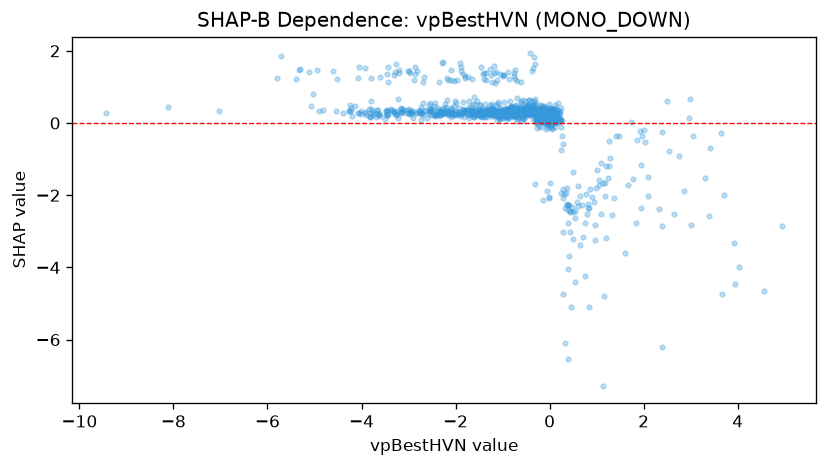

The file beside this chart, header and first rows:
feature_value, shap_value
0.29, -4.749
0.4889, -1.343
2.4, -0.2493
1.857, -0.4757
1.28, -0.9691
1.269, -1.188
0.1315, 0.03322
1.187, -2.031
0.3386, -1.943
0.5074, -3.223
0.5061, -2.477
-5.039, 0.808
1.833, -2.777
-1.467, 0.1716
-0.6812, 0.4291
3.649, -0.275
-2.448, 0.5676
3.926, -3.323
-0.4612, 0.3053
1.256, -0.505
-0.4421, 0.4523
1.784, -1.554
0.6494, -3.377
-3.039, 0.3696
-0.109, 0.1497
-0.3897, 0.3845
-0.7342, 0.4589
-3.312, 0.2704
-0.7786, 0.29
-0.3341, 1.828
0.3255, -6.083
-0.08476, 0.3542
-0.6885, 0.3059
-0.6397, 0.2533
-0.2611, 0.3612
1.129, -7.293
2.094, -1.5
1.606, -3.603
-0.2534, 0.418
-0.1879, 0.5011
0.4503, -5.106
-2.076, 0.3587
-4.946, 1.46
-0.0458, 0.1652
-0.1582, 0.4814
-0.4931, 0.4458
-2.543, 0.3777
-2.38, 0.3582
-1.065, 0.2378
-3.142, 0.3857
-0.3788, 0.347
-0.4303, 0.4555
-1.048, 0.3261
-1.788, 0.3494
-0.9779, 0.3622
-0.5282, 0.2588
-2.07, 0.2836
0.9558, -3.25
-0.897, 0.3792
-3.149, 0.2963
... 1,046 more rows
